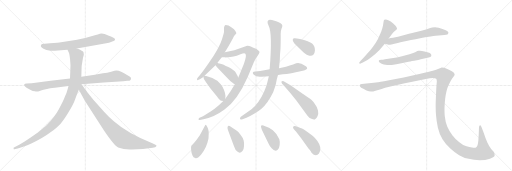
t = 0.00 s
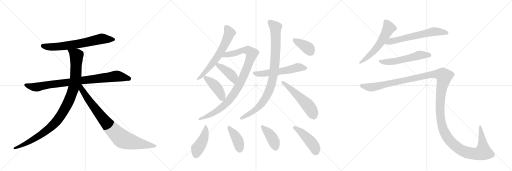
t = 3.18 s
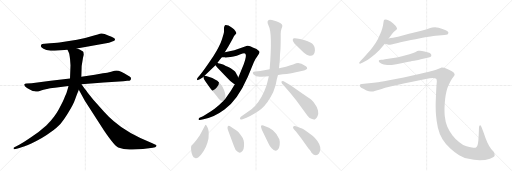
t = 6.35 s
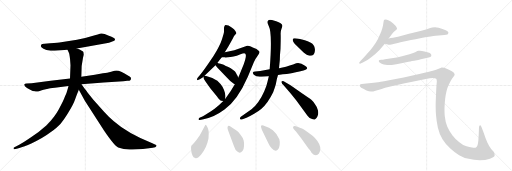
t = 9.53 s
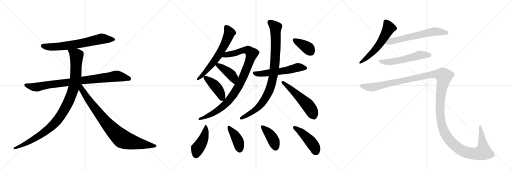
t = 12.71 s
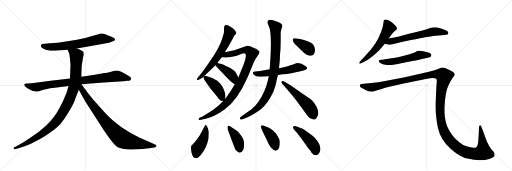
t = 15.88 s

The animated SVG that drew these frames (rendered in a browser with its animation timeline set to each time). Animation: 20 CSS @keyframes rules; one cycle of 15.88 s.

<svg version="1.1" viewBox="0 0 3072 1024" xmlns="http://www.w3.org/2000/svg">
  <g stroke="lightgray" stroke-dasharray="1,1" stroke-width="1" transform="scale(4, 4)">
    <line x1="0" y1="0" x2="256" y2="256"></line>
    <line x1="256" y1="0" x2="0" y2="256"></line>
    <line x1="128" y1="0" x2="128" y2="256"></line>
    <line x1="0" y1="128" x2="256" y2="128"></line>
    <line x1="256" y1="0" x2="512" y2="256"></line>
    <line x1="512" y1="0" x2="256" y2="256"></line>
    <line x1="384" y1="0" x2="384" y2="256"></line>
    <line x1="256" y1="128" x2="512" y2="128"></line>
    <line x1="512" y1="0" x2="768" y2="256"></line>
    <line x1="768" y1="0" x2="512" y2="256"></line>
    <line x1="640" y1="0" x2="640" y2="256"></line>
    <line x1="512" y1="128" x2="768" y2="128"></line>
  </g>
<g transform="scale(1, -1) translate(0, -850)">
   <style type="text/css">
    @keyframes keyframes0 {
      from {
       stroke: black;
       stroke-dashoffset: 688;
       stroke-width: 128;
       }
       69% {
       animation-timing-function: step-end;
       stroke: black;
       stroke-dashoffset: 0;
       stroke-width: 128;
       }
       to {
       stroke: black;
       stroke-width: 1024;
       }
       }
       #make-me-a-hanzi-animation-0 {
         animation: keyframes0 0.809896s both;
         animation-delay: 0.000000s;
         animation-timing-function: linear;
       }
    @keyframes keyframes1 {
      from {
       stroke: black;
       stroke-dashoffset: 883;
       stroke-width: 128;
       }
       74% {
       animation-timing-function: step-end;
       stroke: black;
       stroke-dashoffset: 0;
       stroke-width: 128;
       }
       to {
       stroke: black;
       stroke-width: 1024;
       }
       }
       #make-me-a-hanzi-animation-1 {
         animation: keyframes1 0.968587s both;
         animation-delay: 0.809896s;
         animation-timing-function: linear;
       }
    @keyframes keyframes2 {
      from {
       stroke: black;
       stroke-dashoffset: 1034;
       stroke-width: 128;
       }
       77% {
       animation-timing-function: step-end;
       stroke: black;
       stroke-dashoffset: 0;
       stroke-width: 128;
       }
       to {
       stroke: black;
       stroke-width: 1024;
       }
       }
       #make-me-a-hanzi-animation-2 {
         animation: keyframes2 1.091471s both;
         animation-delay: 1.778483s;
         animation-timing-function: linear;
       }
    @keyframes keyframes3 {
      from {
       stroke: black;
       stroke-dashoffset: 867;
       stroke-width: 128;
       }
       74% {
       animation-timing-function: step-end;
       stroke: black;
       stroke-dashoffset: 0;
       stroke-width: 128;
       }
       to {
       stroke: black;
       stroke-width: 1024;
       }
       }
       #make-me-a-hanzi-animation-3 {
         animation: keyframes3 0.955566s both;
         animation-delay: 2.869954s;
         animation-timing-function: linear;
       }
    @keyframes keyframes4 {
      from {
       stroke: black;
       stroke-dashoffset: 639;
       stroke-width: 128;
       }
       68% {
       animation-timing-function: step-end;
       stroke: black;
       stroke-dashoffset: 0;
       stroke-width: 128;
       }
       to {
       stroke: black;
       stroke-width: 1024;
       }
       }
       #make-me-a-hanzi-animation-4 {
         animation: keyframes4 0.770020s both;
         animation-delay: 3.825521s;
         animation-timing-function: linear;
       }
    @keyframes keyframes5 {
      from {
       stroke: black;
       stroke-dashoffset: 971;
       stroke-width: 128;
       }
       76% {
       animation-timing-function: step-end;
       stroke: black;
       stroke-dashoffset: 0;
       stroke-width: 128;
       }
       to {
       stroke: black;
       stroke-width: 1024;
       }
       }
       #make-me-a-hanzi-animation-5 {
         animation: keyframes5 1.040202s both;
         animation-delay: 4.595540s;
         animation-timing-function: linear;
       }
    @keyframes keyframes6 {
      from {
       stroke: black;
       stroke-dashoffset: 415;
       stroke-width: 128;
       }
       57% {
       animation-timing-function: step-end;
       stroke: black;
       stroke-dashoffset: 0;
       stroke-width: 128;
       }
       to {
       stroke: black;
       stroke-width: 1024;
       }
       }
       #make-me-a-hanzi-animation-6 {
         animation: keyframes6 0.587728s both;
         animation-delay: 5.635742s;
         animation-timing-function: linear;
       }
    @keyframes keyframes7 {
      from {
       stroke: black;
       stroke-dashoffset: 429;
       stroke-width: 128;
       }
       58% {
       animation-timing-function: step-end;
       stroke: black;
       stroke-dashoffset: 0;
       stroke-width: 128;
       }
       to {
       stroke: black;
       stroke-width: 1024;
       }
       }
       #make-me-a-hanzi-animation-7 {
         animation: keyframes7 0.599121s both;
         animation-delay: 6.223470s;
         animation-timing-function: linear;
       }
    @keyframes keyframes8 {
      from {
       stroke: black;
       stroke-dashoffset: 564;
       stroke-width: 128;
       }
       65% {
       animation-timing-function: step-end;
       stroke: black;
       stroke-dashoffset: 0;
       stroke-width: 128;
       }
       to {
       stroke: black;
       stroke-width: 1024;
       }
       }
       #make-me-a-hanzi-animation-8 {
         animation: keyframes8 0.708984s both;
         animation-delay: 6.822591s;
         animation-timing-function: linear;
       }
    @keyframes keyframes9 {
      from {
       stroke: black;
       stroke-dashoffset: 929;
       stroke-width: 128;
       }
       75% {
       animation-timing-function: step-end;
       stroke: black;
       stroke-dashoffset: 0;
       stroke-width: 128;
       }
       to {
       stroke: black;
       stroke-width: 1024;
       }
       }
       #make-me-a-hanzi-animation-9 {
         animation: keyframes9 1.006022s both;
         animation-delay: 7.531576s;
         animation-timing-function: linear;
       }
    @keyframes keyframes10 {
      from {
       stroke: black;
       stroke-dashoffset: 541;
       stroke-width: 128;
       }
       64% {
       animation-timing-function: step-end;
       stroke: black;
       stroke-dashoffset: 0;
       stroke-width: 128;
       }
       to {
       stroke: black;
       stroke-width: 1024;
       }
       }
       #make-me-a-hanzi-animation-10 {
         animation: keyframes10 0.690267s both;
         animation-delay: 8.537598s;
         animation-timing-function: linear;
       }
    @keyframes keyframes11 {
      from {
       stroke: black;
       stroke-dashoffset: 379;
       stroke-width: 128;
       }
       55% {
       animation-timing-function: step-end;
       stroke: black;
       stroke-dashoffset: 0;
       stroke-width: 128;
       }
       to {
       stroke: black;
       stroke-width: 1024;
       }
       }
       #make-me-a-hanzi-animation-11 {
         animation: keyframes11 0.558431s both;
         animation-delay: 9.227865s;
         animation-timing-function: linear;
       }
    @keyframes keyframes12 {
      from {
       stroke: black;
       stroke-dashoffset: 445;
       stroke-width: 128;
       }
       59% {
       animation-timing-function: step-end;
       stroke: black;
       stroke-dashoffset: 0;
       stroke-width: 128;
       }
       to {
       stroke: black;
       stroke-width: 1024;
       }
       }
       #make-me-a-hanzi-animation-12 {
         animation: keyframes12 0.612142s both;
         animation-delay: 9.786296s;
         animation-timing-function: linear;
       }
    @keyframes keyframes13 {
      from {
       stroke: black;
       stroke-dashoffset: 408;
       stroke-width: 128;
       }
       57% {
       animation-timing-function: step-end;
       stroke: black;
       stroke-dashoffset: 0;
       stroke-width: 128;
       }
       to {
       stroke: black;
       stroke-width: 1024;
       }
       }
       #make-me-a-hanzi-animation-13 {
         animation: keyframes13 0.582031s both;
         animation-delay: 10.398438s;
         animation-timing-function: linear;
       }
    @keyframes keyframes14 {
      from {
       stroke: black;
       stroke-dashoffset: 411;
       stroke-width: 128;
       }
       57% {
       animation-timing-function: step-end;
       stroke: black;
       stroke-dashoffset: 0;
       stroke-width: 128;
       }
       to {
       stroke: black;
       stroke-width: 1024;
       }
       }
       #make-me-a-hanzi-animation-14 {
         animation: keyframes14 0.584473s both;
         animation-delay: 10.980469s;
         animation-timing-function: linear;
       }
    @keyframes keyframes15 {
      from {
       stroke: black;
       stroke-dashoffset: 453;
       stroke-width: 128;
       }
       60% {
       animation-timing-function: step-end;
       stroke: black;
       stroke-dashoffset: 0;
       stroke-width: 128;
       }
       to {
       stroke: black;
       stroke-width: 1024;
       }
       }
       #make-me-a-hanzi-animation-15 {
         animation: keyframes15 0.618652s both;
         animation-delay: 11.564941s;
         animation-timing-function: linear;
       }
    @keyframes keyframes16 {
      from {
       stroke: black;
       stroke-dashoffset: 577;
       stroke-width: 128;
       }
       65% {
       animation-timing-function: step-end;
       stroke: black;
       stroke-dashoffset: 0;
       stroke-width: 128;
       }
       to {
       stroke: black;
       stroke-width: 1024;
       }
       }
       #make-me-a-hanzi-animation-16 {
         animation: keyframes16 0.719564s both;
         animation-delay: 12.183594s;
         animation-timing-function: linear;
       }
    @keyframes keyframes17 {
      from {
       stroke: black;
       stroke-dashoffset: 630;
       stroke-width: 128;
       }
       67% {
       animation-timing-function: step-end;
       stroke: black;
       stroke-dashoffset: 0;
       stroke-width: 128;
       }
       to {
       stroke: black;
       stroke-width: 1024;
       }
       }
       #make-me-a-hanzi-animation-17 {
         animation: keyframes17 0.762695s both;
         animation-delay: 12.903158s;
         animation-timing-function: linear;
       }
    @keyframes keyframes18 {
      from {
       stroke: black;
       stroke-dashoffset: 562;
       stroke-width: 128;
       }
       65% {
       animation-timing-function: step-end;
       stroke: black;
       stroke-dashoffset: 0;
       stroke-width: 128;
       }
       to {
       stroke: black;
       stroke-width: 1024;
       }
       }
       #make-me-a-hanzi-animation-18 {
         animation: keyframes18 0.707357s both;
         animation-delay: 13.665853s;
         animation-timing-function: linear;
       }
    @keyframes keyframes19 {
      from {
       stroke: black;
       stroke-dashoffset: 1545;
       stroke-width: 128;
       }
       83% {
       animation-timing-function: step-end;
       stroke: black;
       stroke-dashoffset: 0;
       stroke-width: 128;
       }
       to {
       stroke: black;
       stroke-width: 1024;
       }
       }
       #make-me-a-hanzi-animation-19 {
         animation: keyframes19 1.507324s both;
         animation-delay: 14.373210s;
         animation-timing-function: linear;
       }
</style>
<path d="M 461 560 L 654 595 Q 672 600 682 605 Q 692 609 690 615 Q 690 625 653 637 Q 622 651 608 650 Q 595 648 548 633 Q 501 618 462 612 L 366 597 Q 353 594 300 591 L 267 588 Q 250 586 247 583 Q 245 580 245 573 Q 247 567 261 558 Q 275 549 304 546 L 328 546 L 405 552 L 461 560 Z" fill="lightgray"></path> 
<path d="M 786 380 Q 786 386 780 390 L 765 400 Q 722 428 699 428 Q 691 428 667 421 Q 644 414 618 411 L 569 402 L 488 391 L 420 380 L 304 367 L 190 352 L 159 350 Q 149 348 146 346 Q 142 335 162 323 L 187 310 Q 195 305 209 303 Q 224 300 238 305 Q 252 310 261 312 L 289 318 Q 295 320 329 324 L 411 335 L 489 346 L 622 356 L 740 363 L 764 366 Q 786 364 786 380 Z" fill="lightgray"></path> 
<path d="M 488 391 L 490 455 L 498 505 L 503 522 Q 503 528 501 537 Q 500 546 461 560 C 433 571 392 579 405 552 L 412 538 Q 416 532 418 513 Q 421 493 421 487 L 423 460 L 420 380 L 411 335 L 407 320 Q 401 295 389 270 Q 380 244 353 196 Q 327 147 278 98 Q 238 61 184 26 Q 131 -10 115 -18 L 84 -34 Q 80 -35 82 -41 Q 81 -46 87 -44 L 106 -40 Q 112 -39 134 -31 L 148 -26 Q 155 -24 164 -20 L 188 -10 Q 257 22 299 54 Q 342 85 361 106 Q 381 127 411 177 Q 442 227 452 258 Q 463 289 473 312 L 488 391 Z" fill="lightgray"></path> 
<path d="M 473 312 L 509 246 L 624 68 Q 685 -22 709 -34 Q 747 -49 793 -46 L 858 -43 L 917 -36 L 931 -32 Q 935 -31 939 -25 Q 942 -19 927 -14 L 914 -8 Q 766 51 683 124 Q 653 148 623 182 L 560 253 Q 529 290 517 308 Q 509 318 489 346 C 471 370 451 353 473 312 Z" fill="lightgray"></path> 
<path d="M 1305 474 Q 1317 492 1331 508 L 1349 538 L 1371 574 Q 1384 596 1397 620 Q 1401 632 1409 641 Q 1417 649 1418 652 Q 1419 655 1412 665 Q 1406 675 1392 684 Q 1385 691 1371 698 Q 1354 704 1350 700 Q 1346 696 1344 685 L 1344 660 Q 1344 653 1332 616 Q 1320 578 1280 513 Q 1222 426 1200 401 L 1187 386 Q 1179 375 1183 371 Q 1186 368 1199 375 L 1218 388 L 1220 391 L 1227 397 L 1293 460 L 1305 474 Z" fill="lightgray"></path> 
<path d="M 1331 508 L 1349 507 Q 1350 506 1366 507 Q 1383 508 1401 512 Q 1419 516 1443 526 Q 1468 536 1472 529 Q 1482 521 1463 467 L 1435 398 Q 1431 391 1429 384 L 1409 346 Q 1387 306 1352 259 L 1340 245 L 1313 219 Q 1286 195 1266 184 L 1218 154 L 1197 144 Q 1191 140 1191 135 Q 1191 129 1199 131 L 1221 136 Q 1286 148 1347 194 Q 1426 251 1487 391 L 1523 478 Q 1532 499 1544 514 Q 1557 529 1557 537 Q 1558 544 1548 550 Q 1540 558 1528 562 Q 1517 566 1505 572 Q 1493 578 1483 577 L 1406 550 L 1349 538 C 1320 532 1301 510 1331 508 Z" fill="lightgray"></path> 
<path d="M 1429 384 L 1426 395 Q 1420 403 1416 413 Q 1412 422 1401 429 Q 1383 443 1370 449 Q 1357 454 1352 457 Q 1347 460 1323 468 L 1309 472 Q 1307 472 1305 474 C 1278 486 1275 484 1293 460 L 1302 448 L 1361 386 Q 1382 362 1403 348 L 1409 346 C 1437 337 1437 355 1429 384 Z" fill="lightgray"></path> 
<path d="M 1352 259 L 1352 263 Q 1356 291 1335 331 Q 1326 345 1304 366 Q 1291 375 1274 383 L 1237 395 L 1227 397 C 1219 399 1219 399 1220 391 Q 1220 377 1236 358 L 1264 319 L 1301 274 Q 1319 248 1328 247 L 1340 245 C 1351 243 1351 243 1352 259 Z" fill="lightgray"></path> 
<path d="M 1668 401 L 1697 405 Q 1747 410 1768 416 L 1803 423 Q 1866 436 1830 457 Q 1795 482 1766 467 Q 1755 462 1716 451 L 1674 442 L 1618 435 L 1561 425 L 1531 422 Q 1520 421 1517 416 Q 1515 411 1523 403 Q 1536 392 1558 391 Q 1581 390 1613 393 L 1668 401 Z" fill="lightgray"></path> 
<path d="M 1613 393 L 1605 360 Q 1600 334 1585 302 Q 1554 232 1509 195 L 1445 150 Q 1439 145 1440 138 Q 1441 130 1455 136 L 1479 145 Q 1496 152 1525 169 Q 1554 186 1569 199 Q 1608 234 1639 298 Q 1649 325 1655 346 Q 1662 384 1668 401 L 1674 442 L 1679 492 Q 1679 516 1683 558 Q 1685 628 1684 645 Q 1683 662 1689 678 Q 1695 694 1694 698 Q 1691 713 1657 724 L 1632 731 Q 1614 734 1610 730 L 1605 720 Q 1604 712 1613 693 Q 1635 652 1618 435 L 1613 393 Z" fill="lightgray"></path> 
<path d="M 1699 342 L 1743 292 L 1777 249 L 1845 157 Q 1856 142 1869 138 Q 1878 133 1889 134 Q 1898 136 1905 153 Q 1912 169 1908 188 Q 1904 207 1892 222 Q 1880 242 1868 252 Q 1856 261 1816 288 L 1743 339 L 1702 364 Q 1691 366 1689 362 Q 1687 357 1691 353 Q 1692 348 1699 342 Z" fill="lightgray"></path> 
<path d="M 1829 610 L 1800 617 Q 1774 622 1766 621 Q 1759 620 1757 615 Q 1753 601 1777 580 L 1811 547 Q 1834 524 1848 520 Q 1879 509 1887 535 Q 1891 548 1889 559 Q 1886 584 1865 595 Q 1845 605 1829 610 Z" fill="lightgray"></path> 
<path d="M 1233 102 L 1231 100 L 1199 39 Q 1179 9 1165 -5 Q 1151 -20 1148 -24 Q 1145 -29 1147 -50 Q 1149 -71 1155 -82 Q 1158 -95 1174 -98 Q 1185 -101 1206 -77 Q 1240 -37 1251 20 Q 1253 48 1252 62 Q 1251 75 1244 89 Q 1237 102 1233 102 Z" fill="lightgray"></path> 
<path d="M 1421 66 L 1387 89 Q 1374 98 1369 95 Q 1360 88 1371 62 L 1404 -26 Q 1412 -51 1424 -58 Q 1439 -73 1455 -55 Q 1463 -46 1464 -26 Q 1466 -7 1462 8 Q 1459 22 1443 42 Q 1428 62 1421 66 Z" fill="lightgray"></path> 
<path d="M 1571 73 L 1611 -10 Q 1615 -21 1630 -38 Q 1650 -62 1666 -47 Q 1676 -41 1678 -19 Q 1680 3 1676 15 Q 1665 47 1637 70 L 1614 84 L 1591 94 Q 1573 101 1568 98 Q 1563 94 1571 73 Z" fill="lightgray"></path> 
<path d="M 1914 -70 Q 1930 -47 1915 -13 Q 1901 21 1851 55 Q 1820 78 1803 83 Q 1787 88 1775 93 Q 1764 98 1759 90 Q 1754 82 1777 60 L 1807 22 L 1852 -42 Q 1854 -43 1861 -52 Q 1868 -62 1869 -65 Q 1895 -93 1914 -70 Z" fill="lightgray"></path> 
<path d="M 2332 620 L 2353 648 Q 2362 661 2371 667 Q 2380 674 2381 676 Q 2382 678 2382 680 Q 2382 684 2379 688 Q 2376 696 2367 703 Q 2359 711 2352 716 Q 2346 722 2333 728 Q 2320 734 2314 734 Q 2308 734 2306 732 Q 2303 730 2302 724 L 2298 698 Q 2295 682 2287 660 Q 2278 638 2267 616 Q 2255 594 2240 574 Q 2226 554 2208 534 Q 2190 513 2180 503 L 2164 487 Q 2155 477 2155 474 L 2155 473 Q 2156 470 2160 469 L 2161 469 Q 2165 469 2174 474 L 2202 490 Q 2211 494 2233 512 Q 2255 528 2266 540 Q 2278 551 2286 561 L 2309 589 L 2332 620 Z" fill="lightgray"></path> 
<path d="M 2309 589 L 2327 584 Q 2330 583 2335 583 Q 2341 583 2348 584 Q 2354 585 2366 588 Q 2378 592 2424 602 L 2466 611 Q 2493 616 2521 622 Q 2549 627 2584 632 Q 2619 638 2632 638 L 2650 640 Q 2684 641 2688 647 Q 2690 652 2690 655 L 2690 658 Q 2688 662 2680 667 Q 2672 671 2659 676 Q 2646 682 2632 685 Q 2620 688 2610 688 Q 2600 688 2593 686 Q 2586 684 2561 676 Q 2536 668 2504 660 L 2454 648 L 2388 630 Q 2372 627 2358 624 Q 2344 622 2332 620 C 2302 615 2280 597 2309 589 Z" fill="lightgray"></path> 
<path d="M 2572 506 Q 2585 510 2587 514 Q 2588 517 2588 519 Q 2588 523 2586 526 Q 2584 532 2564 537 Q 2546 542 2532 545 Q 2525 547 2519 547 Q 2515 547 2512 546 Q 2506 546 2491 538 Q 2476 531 2457 526 L 2412 514 Q 2385 508 2370 505 L 2330 498 Q 2306 494 2298 493 L 2287 492 Q 2277 491 2275 489 Q 2273 488 2273 485 L 2273 484 Q 2273 480 2280 475 Q 2287 470 2294 467 Q 2301 464 2313 463 Q 2324 461 2334 461 L 2339 461 Q 2348 461 2360 463 Q 2376 465 2401 470 L 2451 480 Q 2456 481 2485 486 Q 2514 492 2525 495 L 2552 502 L 2572 506 Z" fill="lightgray"></path> 
<path d="M 2171 347 Q 2162 346 2160 342 Q 2159 341 2159 338 Q 2159 336 2160 332 Q 2164 324 2180 318 L 2199 308 Q 2213 302 2226 302 L 2232 302 Q 2239 302 2248 305 L 2285 316 Q 2312 324 2336 330 L 2422 350 L 2555 377 Q 2582 383 2597 383 Q 2611 382 2617 378 Q 2621 374 2621 362 Q 2621 358 2620 352 Q 2618 332 2616 283 Q 2614 233 2614 226 L 2614 211 Q 2614 189 2616 161 Q 2619 124 2627 86 Q 2635 49 2655 16 Q 2676 -17 2702 -40 Q 2728 -64 2755 -80 Q 2782 -96 2812 -102 Q 2843 -109 2879 -110 Q 2912 -110 2940 -101 Q 2968 -92 2968 -81 Q 2968 -70 2962 -60 L 2948 -44 Q 2937 -32 2924 -4 Q 2912 23 2902 54 L 2890 86 Q 2885 100 2881 100 L 2880 100 Q 2874 98 2874 86 L 2872 38 L 2870 6 Q 2868 -14 2864 -23 Q 2860 -32 2853 -35 Q 2851 -36 2847 -36 Q 2842 -36 2832 -34 Q 2817 -32 2799 -27 Q 2780 -22 2756 -2 Q 2732 16 2714 40 Q 2696 64 2684 91 Q 2672 119 2669 152 Q 2667 168 2667 189 L 2667 203 Q 2668 232 2671 258 Q 2674 284 2679 304 Q 2684 324 2690 336 Q 2696 350 2704 365 Q 2712 380 2720 389 Q 2728 398 2728 402 Q 2728 408 2722 416 Q 2714 422 2694 432 Q 2674 441 2666 444 Q 2657 446 2650 446 Q 2646 444 2632 438 Q 2618 432 2597 426 Q 2576 420 2522 408 L 2422 386 Q 2374 376 2327 368 Q 2279 358 2255 356 Q 2231 352 2198 350 L 2171 347 Z" fill="lightgray"></path> 
      <clipPath id="make-me-a-hanzi-clip-0">
      <path d="M 461 560 L 654 595 Q 672 600 682 605 Q 692 609 690 615 Q 690 625 653 637 Q 622 651 608 650 Q 595 648 548 633 Q 501 618 462 612 L 366 597 Q 353 594 300 591 L 267 588 Q 250 586 247 583 Q 245 580 245 573 Q 247 567 261 558 Q 275 549 304 546 L 328 546 L 405 552 L 461 560 Z" fill="lightgray"></path>
      </clipPath>
      <path clip-path="url(#make-me-a-hanzi-clip-0)" d="M 254 576 L 284 569 L 334 569 L 494 591 L 601 617 L 681 614 " fill="none" id="make-me-a-hanzi-animation-0" stroke-dasharray="560 1120" stroke-linecap="round"></path>

      <clipPath id="make-me-a-hanzi-clip-1">
      <path d="M 786 380 Q 786 386 780 390 L 765 400 Q 722 428 699 428 Q 691 428 667 421 Q 644 414 618 411 L 569 402 L 488 391 L 420 380 L 304 367 L 190 352 L 159 350 Q 149 348 146 346 Q 142 335 162 323 L 187 310 Q 195 305 209 303 Q 224 300 238 305 Q 252 310 261 312 L 289 318 Q 295 320 329 324 L 411 335 L 489 346 L 622 356 L 740 363 L 764 366 Q 786 364 786 380 Z" fill="lightgray"></path>
      </clipPath>
      <path clip-path="url(#make-me-a-hanzi-clip-1)" d="M 154 342 L 190 331 L 225 329 L 286 342 L 694 394 L 773 379 " fill="none" id="make-me-a-hanzi-animation-1" stroke-dasharray="755 1510" stroke-linecap="round"></path>

      <clipPath id="make-me-a-hanzi-clip-2">
      <path d="M 488 391 L 490 455 L 498 505 L 503 522 Q 503 528 501 537 Q 500 546 461 560 C 433 571 392 579 405 552 L 412 538 Q 416 532 418 513 Q 421 493 421 487 L 423 460 L 420 380 L 411 335 L 407 320 Q 401 295 389 270 Q 380 244 353 196 Q 327 147 278 98 Q 238 61 184 26 Q 131 -10 115 -18 L 84 -34 Q 80 -35 82 -41 Q 81 -46 87 -44 L 106 -40 Q 112 -39 134 -31 L 148 -26 Q 155 -24 164 -20 L 188 -10 Q 257 22 299 54 Q 342 85 361 106 Q 381 127 411 177 Q 442 227 452 258 Q 463 289 473 312 L 488 391 Z" fill="lightgray"></path>
      </clipPath>
      <path clip-path="url(#make-me-a-hanzi-clip-2)" d="M 413 547 L 459 518 L 454 391 L 436 305 L 391 200 L 331 115 L 262 54 L 165 -5 L 87 -39 " fill="none" id="make-me-a-hanzi-animation-2" stroke-dasharray="906 1812" stroke-linecap="round"></path>

      <clipPath id="make-me-a-hanzi-clip-3">
      <path d="M 473 312 L 509 246 L 624 68 Q 685 -22 709 -34 Q 747 -49 793 -46 L 858 -43 L 917 -36 L 931 -32 Q 935 -31 939 -25 Q 942 -19 927 -14 L 914 -8 Q 766 51 683 124 Q 653 148 623 182 L 560 253 Q 529 290 517 308 Q 509 318 489 346 C 471 370 451 353 473 312 Z" fill="lightgray"></path>
      </clipPath>
      <path clip-path="url(#make-me-a-hanzi-clip-3)" d="M 485 338 L 492 313 L 531 251 L 614 143 L 665 82 L 735 17 L 811 -6 L 931 -24 " fill="none" id="make-me-a-hanzi-animation-3" stroke-dasharray="739 1478" stroke-linecap="round"></path>

      <clipPath id="make-me-a-hanzi-clip-4">
      <path d="M 1305 474 Q 1317 492 1331 508 L 1349 538 L 1371 574 Q 1384 596 1397 620 Q 1401 632 1409 641 Q 1417 649 1418 652 Q 1419 655 1412 665 Q 1406 675 1392 684 Q 1385 691 1371 698 Q 1354 704 1350 700 Q 1346 696 1344 685 L 1344 660 Q 1344 653 1332 616 Q 1320 578 1280 513 Q 1222 426 1200 401 L 1187 386 Q 1179 375 1183 371 Q 1186 368 1199 375 L 1218 388 L 1220 391 L 1227 397 L 1293 460 L 1305 474 Z" fill="lightgray"></path>
      </clipPath>
      <path clip-path="url(#make-me-a-hanzi-clip-4)" d="M 1355 693 L 1375 651 L 1345 579 L 1274 468 L 1208 393 L 1186 378 " fill="none" id="make-me-a-hanzi-animation-4" stroke-dasharray="511 1022" stroke-linecap="round"></path>

      <clipPath id="make-me-a-hanzi-clip-5">
      <path d="M 1331 508 L 1349 507 Q 1350 506 1366 507 Q 1383 508 1401 512 Q 1419 516 1443 526 Q 1468 536 1472 529 Q 1482 521 1463 467 L 1435 398 Q 1431 391 1429 384 L 1409 346 Q 1387 306 1352 259 L 1340 245 L 1313 219 Q 1286 195 1266 184 L 1218 154 L 1197 144 Q 1191 140 1191 135 Q 1191 129 1199 131 L 1221 136 Q 1286 148 1347 194 Q 1426 251 1487 391 L 1523 478 Q 1532 499 1544 514 Q 1557 529 1557 537 Q 1558 544 1548 550 Q 1540 558 1528 562 Q 1517 566 1505 572 Q 1493 578 1483 577 L 1406 550 L 1349 538 C 1320 532 1301 510 1331 508 Z" fill="lightgray"></path>
      </clipPath>
      <path clip-path="url(#make-me-a-hanzi-clip-5)" d="M 1336 512 L 1360 524 L 1473 551 L 1490 549 L 1511 530 L 1454 376 L 1390 269 L 1357 230 L 1316 195 L 1253 158 L 1197 137 " fill="none" id="make-me-a-hanzi-animation-5" stroke-dasharray="843 1686" stroke-linecap="round"></path>

      <clipPath id="make-me-a-hanzi-clip-6">
      <path d="M 1429 384 L 1426 395 Q 1420 403 1416 413 Q 1412 422 1401 429 Q 1383 443 1370 449 Q 1357 454 1352 457 Q 1347 460 1323 468 L 1309 472 Q 1307 472 1305 474 C 1278 486 1275 484 1293 460 L 1302 448 L 1361 386 Q 1382 362 1403 348 L 1409 346 C 1437 337 1437 355 1429 384 Z" fill="lightgray"></path>
      </clipPath>
      <path clip-path="url(#make-me-a-hanzi-clip-6)" d="M 1305 468 L 1309 459 L 1392 396 L 1408 354 " fill="none" id="make-me-a-hanzi-animation-6" stroke-dasharray="287 574" stroke-linecap="round"></path>

      <clipPath id="make-me-a-hanzi-clip-7">
      <path d="M 1352 259 L 1352 263 Q 1356 291 1335 331 Q 1326 345 1304 366 Q 1291 375 1274 383 L 1237 395 L 1227 397 C 1219 399 1219 399 1220 391 Q 1220 377 1236 358 L 1264 319 L 1301 274 Q 1319 248 1328 247 L 1340 245 C 1351 243 1351 243 1352 259 Z" fill="lightgray"></path>
      </clipPath>
      <path clip-path="url(#make-me-a-hanzi-clip-7)" d="M 1229 388 L 1306 318 L 1335 255 " fill="none" id="make-me-a-hanzi-animation-7" stroke-dasharray="301 602" stroke-linecap="round"></path>

      <clipPath id="make-me-a-hanzi-clip-8">
      <path d="M 1668 401 L 1697 405 Q 1747 410 1768 416 L 1803 423 Q 1866 436 1830 457 Q 1795 482 1766 467 Q 1755 462 1716 451 L 1674 442 L 1618 435 L 1561 425 L 1531 422 Q 1520 421 1517 416 Q 1515 411 1523 403 Q 1536 392 1558 391 Q 1581 390 1613 393 L 1668 401 Z" fill="lightgray"></path>
      </clipPath>
      <path clip-path="url(#make-me-a-hanzi-clip-8)" d="M 1527 413 L 1576 409 L 1721 429 L 1786 447 L 1831 445 " fill="none" id="make-me-a-hanzi-animation-8" stroke-dasharray="436 872" stroke-linecap="round"></path>

      <clipPath id="make-me-a-hanzi-clip-9">
      <path d="M 1613 393 L 1605 360 Q 1600 334 1585 302 Q 1554 232 1509 195 L 1445 150 Q 1439 145 1440 138 Q 1441 130 1455 136 L 1479 145 Q 1496 152 1525 169 Q 1554 186 1569 199 Q 1608 234 1639 298 Q 1649 325 1655 346 Q 1662 384 1668 401 L 1674 442 L 1679 492 Q 1679 516 1683 558 Q 1685 628 1684 645 Q 1683 662 1689 678 Q 1695 694 1694 698 Q 1691 713 1657 724 L 1632 731 Q 1614 734 1610 730 L 1605 720 Q 1604 712 1613 693 Q 1635 652 1618 435 L 1613 393 Z" fill="lightgray"></path>
      </clipPath>
      <path clip-path="url(#make-me-a-hanzi-clip-9)" d="M 1617 720 L 1654 683 L 1651 498 L 1639 391 L 1626 337 L 1599 273 L 1553 211 L 1524 186 L 1448 142 " fill="none" id="make-me-a-hanzi-animation-9" stroke-dasharray="801 1602" stroke-linecap="round"></path>

      <clipPath id="make-me-a-hanzi-clip-10">
      <path d="M 1699 342 L 1743 292 L 1777 249 L 1845 157 Q 1856 142 1869 138 Q 1878 133 1889 134 Q 1898 136 1905 153 Q 1912 169 1908 188 Q 1904 207 1892 222 Q 1880 242 1868 252 Q 1856 261 1816 288 L 1743 339 L 1702 364 Q 1691 366 1689 362 Q 1687 357 1691 353 Q 1692 348 1699 342 Z" fill="lightgray"></path>
      </clipPath>
      <path clip-path="url(#make-me-a-hanzi-clip-10)" d="M 1696 359 L 1846 220 L 1868 190 L 1884 150 " fill="none" id="make-me-a-hanzi-animation-10" stroke-dasharray="413 826" stroke-linecap="round"></path>

      <clipPath id="make-me-a-hanzi-clip-11">
      <path d="M 1829 610 L 1800 617 Q 1774 622 1766 621 Q 1759 620 1757 615 Q 1753 601 1777 580 L 1811 547 Q 1834 524 1848 520 Q 1879 509 1887 535 Q 1891 548 1889 559 Q 1886 584 1865 595 Q 1845 605 1829 610 Z" fill="lightgray"></path>
      </clipPath>
      <path clip-path="url(#make-me-a-hanzi-clip-11)" d="M 1767 610 L 1850 562 L 1865 539 " fill="none" id="make-me-a-hanzi-animation-11" stroke-dasharray="251 502" stroke-linecap="round"></path>

      <clipPath id="make-me-a-hanzi-clip-12">
      <path d="M 1233 102 L 1231 100 L 1199 39 Q 1179 9 1165 -5 Q 1151 -20 1148 -24 Q 1145 -29 1147 -50 Q 1149 -71 1155 -82 Q 1158 -95 1174 -98 Q 1185 -101 1206 -77 Q 1240 -37 1251 20 Q 1253 48 1252 62 Q 1251 75 1244 89 Q 1237 102 1233 102 Z" fill="lightgray"></path>
      </clipPath>
      <path clip-path="url(#make-me-a-hanzi-clip-12)" d="M 1234 99 L 1234 65 L 1225 30 L 1209 -7 L 1185 -41 L 1176 -77 " fill="none" id="make-me-a-hanzi-animation-12" stroke-dasharray="317 634" stroke-linecap="round"></path>

      <clipPath id="make-me-a-hanzi-clip-13">
      <path d="M 1421 66 L 1387 89 Q 1374 98 1369 95 Q 1360 88 1371 62 L 1404 -26 Q 1412 -51 1424 -58 Q 1439 -73 1455 -55 Q 1463 -46 1464 -26 Q 1466 -7 1462 8 Q 1459 22 1443 42 Q 1428 62 1421 66 Z" fill="lightgray"></path>
      </clipPath>
      <path clip-path="url(#make-me-a-hanzi-clip-13)" d="M 1373 89 L 1422 17 L 1438 -46 " fill="none" id="make-me-a-hanzi-animation-13" stroke-dasharray="280 560" stroke-linecap="round"></path>

      <clipPath id="make-me-a-hanzi-clip-14">
      <path d="M 1571 73 L 1611 -10 Q 1615 -21 1630 -38 Q 1650 -62 1666 -47 Q 1676 -41 1678 -19 Q 1680 3 1676 15 Q 1665 47 1637 70 L 1614 84 L 1591 94 Q 1573 101 1568 98 Q 1563 94 1571 73 Z" fill="lightgray"></path>
      </clipPath>
      <path clip-path="url(#make-me-a-hanzi-clip-14)" d="M 1572 93 L 1627 33 L 1644 1 L 1653 -35 " fill="none" id="make-me-a-hanzi-animation-14" stroke-dasharray="283 566" stroke-linecap="round"></path>

      <clipPath id="make-me-a-hanzi-clip-15">
      <path d="M 1914 -70 Q 1930 -47 1915 -13 Q 1901 21 1851 55 Q 1820 78 1803 83 Q 1787 88 1775 93 Q 1764 98 1759 90 Q 1754 82 1777 60 L 1807 22 L 1852 -42 Q 1854 -43 1861 -52 Q 1868 -62 1869 -65 Q 1895 -93 1914 -70 Z" fill="lightgray"></path>
      </clipPath>
      <path clip-path="url(#make-me-a-hanzi-clip-15)" d="M 1767 86 L 1829 39 L 1863 3 L 1887 -32 L 1895 -58 " fill="none" id="make-me-a-hanzi-animation-15" stroke-dasharray="325 650" stroke-linecap="round"></path>

      <clipPath id="make-me-a-hanzi-clip-16">
      <path d="M 2332 620 L 2353 648 Q 2362 661 2371 667 Q 2380 674 2381 676 Q 2382 678 2382 680 Q 2382 684 2379 688 Q 2376 696 2367 703 Q 2359 711 2352 716 Q 2346 722 2333 728 Q 2320 734 2314 734 Q 2308 734 2306 732 Q 2303 730 2302 724 L 2298 698 Q 2295 682 2287 660 Q 2278 638 2267 616 Q 2255 594 2240 574 Q 2226 554 2208 534 Q 2190 513 2180 503 L 2164 487 Q 2155 477 2155 474 L 2155 473 Q 2156 470 2160 469 L 2161 469 Q 2165 469 2174 474 L 2202 490 Q 2211 494 2233 512 Q 2255 528 2266 540 Q 2278 551 2286 561 L 2309 589 L 2332 620 Z" fill="lightgray"></path>
      </clipPath>
      <path clip-path="url(#make-me-a-hanzi-clip-16)" d="M 2312 724 L 2333 683 L 2299 620 L 2230 530 L 2160 474 " fill="none" id="make-me-a-hanzi-animation-16" stroke-dasharray="449 898" stroke-linecap="round"></path>

      <clipPath id="make-me-a-hanzi-clip-17">
      <path d="M 2309 589 L 2327 584 Q 2330 583 2335 583 Q 2341 583 2348 584 Q 2354 585 2366 588 Q 2378 592 2424 602 L 2466 611 Q 2493 616 2521 622 Q 2549 627 2584 632 Q 2619 638 2632 638 L 2650 640 Q 2684 641 2688 647 Q 2690 652 2690 655 L 2690 658 Q 2688 662 2680 667 Q 2672 671 2659 676 Q 2646 682 2632 685 Q 2620 688 2610 688 Q 2600 688 2593 686 Q 2586 684 2561 676 Q 2536 668 2504 660 L 2454 648 L 2388 630 Q 2372 627 2358 624 Q 2344 622 2332 620 C 2302 615 2280 597 2309 589 Z" fill="lightgray"></path>
      </clipPath>
      <path clip-path="url(#make-me-a-hanzi-clip-17)" d="M 2315 593 L 2607 662 L 2680 653 " fill="none" id="make-me-a-hanzi-animation-17" stroke-dasharray="502 1004" stroke-linecap="round"></path>

      <clipPath id="make-me-a-hanzi-clip-18">
      <path d="M 2572 506 Q 2585 510 2587 514 Q 2588 517 2588 519 Q 2588 523 2586 526 Q 2584 532 2564 537 Q 2546 542 2532 545 Q 2525 547 2519 547 Q 2515 547 2512 546 Q 2506 546 2491 538 Q 2476 531 2457 526 L 2412 514 Q 2385 508 2370 505 L 2330 498 Q 2306 494 2298 493 L 2287 492 Q 2277 491 2275 489 Q 2273 488 2273 485 L 2273 484 Q 2273 480 2280 475 Q 2287 470 2294 467 Q 2301 464 2313 463 Q 2324 461 2334 461 L 2339 461 Q 2348 461 2360 463 Q 2376 465 2401 470 L 2451 480 Q 2456 481 2485 486 Q 2514 492 2525 495 L 2552 502 L 2572 506 Z" fill="lightgray"></path>
      </clipPath>
      <path clip-path="url(#make-me-a-hanzi-clip-18)" d="M 2279 485 L 2302 479 L 2343 480 L 2519 521 L 2579 518 " fill="none" id="make-me-a-hanzi-animation-18" stroke-dasharray="434 868" stroke-linecap="round"></path>

      <clipPath id="make-me-a-hanzi-clip-19">
      <path d="M 2171 347 Q 2162 346 2160 342 Q 2159 341 2159 338 Q 2159 336 2160 332 Q 2164 324 2180 318 L 2199 308 Q 2213 302 2226 302 L 2232 302 Q 2239 302 2248 305 L 2285 316 Q 2312 324 2336 330 L 2422 350 L 2555 377 Q 2582 383 2597 383 Q 2611 382 2617 378 Q 2621 374 2621 362 Q 2621 358 2620 352 Q 2618 332 2616 283 Q 2614 233 2614 226 L 2614 211 Q 2614 189 2616 161 Q 2619 124 2627 86 Q 2635 49 2655 16 Q 2676 -17 2702 -40 Q 2728 -64 2755 -80 Q 2782 -96 2812 -102 Q 2843 -109 2879 -110 Q 2912 -110 2940 -101 Q 2968 -92 2968 -81 Q 2968 -70 2962 -60 L 2948 -44 Q 2937 -32 2924 -4 Q 2912 23 2902 54 L 2890 86 Q 2885 100 2881 100 L 2880 100 Q 2874 98 2874 86 L 2872 38 L 2870 6 Q 2868 -14 2864 -23 Q 2860 -32 2853 -35 Q 2851 -36 2847 -36 Q 2842 -36 2832 -34 Q 2817 -32 2799 -27 Q 2780 -22 2756 -2 Q 2732 16 2714 40 Q 2696 64 2684 91 Q 2672 119 2669 152 Q 2667 168 2667 189 L 2667 203 Q 2668 232 2671 258 Q 2674 284 2679 304 Q 2684 324 2690 336 Q 2696 350 2704 365 Q 2712 380 2720 389 Q 2728 398 2728 402 Q 2728 408 2722 416 Q 2714 422 2694 432 Q 2674 441 2666 444 Q 2657 446 2650 446 Q 2646 444 2632 438 Q 2618 432 2597 426 Q 2576 420 2522 408 L 2422 386 Q 2374 376 2327 368 Q 2279 358 2255 356 Q 2231 352 2198 350 L 2171 347 Z" fill="lightgray"></path>
      </clipPath>
      <path clip-path="url(#make-me-a-hanzi-clip-19)" d="M 2169 338 L 2233 327 L 2598 405 L 2656 400 L 2664 393 L 2645 291 L 2643 155 L 2656 85 L 2685 27 L 2730 -22 L 2777 -55 L 2837 -71 L 2886 -66 L 2899 -60 L 2899 -50 L 2881 95 " fill="none" id="make-me-a-hanzi-animation-19" stroke-dasharray="1417 2834" stroke-linecap="round"></path>

</g>
</svg>
